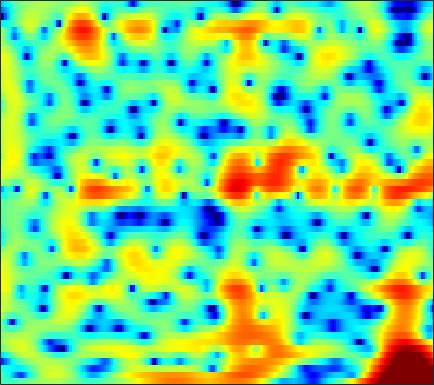

The data file committed next to this chart (first rows):
-2.3153, -2.3932, -2.4771, -2.5272, -2.5466, -2.5033, -2.3985, -2.2855, -2.0787, -1.8254, -1.5258, -1.2758, -0.92568, -0.56541, -0.29784, 0.054921, 0.39801, 0.6303, 0.92063, 1.1745, 1.3752, 1.4965, 1.616, 1.6856
-2.168, -2.644, -3.419, -4.375, -5.246, -6.659, -8.419, -9.984, -12.18, -13.3, -11.93, -9.991, -7.397, -5.184, -3.777, -2.185, -0.8674, -0.02869, 0.9197, 1.693, 2.309, 2.679, 3.056, 3.309
-3.833, -4.068, -4.372, -4.671, -4.888, -5.181, -5.466, -5.628, -5.71, -5.565, -5.131, -4.621, -3.745, -2.758, -1.998, -1.021, -0.1225, 0.4839, 1.189, 1.776, 2.248, 2.523, 2.795, 2.959
-13.97, -13.27, -11.03, -8.698, -7.204, -5.556, -4.224, -3.391, -2.434, -1.625, -0.9258, -0.459, 0.0982, 0.5877, 0.9067, 1.274, 1.57, 1.741, 1.905, 2.004, 2.031, 2.014, 1.944, 1.833
-6.341, -5.917, -4.901, -3.603, -2.602, -1.335, -0.223, 0.4898, 1.276, 1.897, 2.356, 2.6, 2.788, 2.839, 2.789, 2.607, 2.292, 1.97, 1.447, 0.8271, 0.1223, -0.4459, -1.242, -2.04
-0.7758, -0.1923, 0.536, 1.22, 1.696, 2.28, 2.777, 3.083, 3.386, 3.56, 3.583, 3.494, 3.219, 2.755, 2.27, 1.424, 0.3243, -0.6844, -2.287, -4.205, -6.405, -8.139, -10.3, -11.96
0.5433, 1.053, 1.649, 2.159, 2.484, 2.84, 3.113, 3.26, 3.365, 3.361, 3.231, 3.043, 2.65, 2.07, 1.495, 0.5184, -0.7404, -1.905, -3.805, -6.187, -9.059, -11.39, -13.78, -13.88
0.4689, 0.6502, 0.851, 1.021, 1.139, 1.298, 1.456, 1.575, 1.723, 1.839, 1.889, 1.879, 1.778, 1.569, 1.331, 0.9066, 0.3734, -0.09146, -0.7717, -1.476, -2.141, -2.579, -3.022, -3.296
-0.4729, -0.9192, -1.603, -2.288, -2.696, -2.937, -2.739, -2.337, -1.624, -0.8665, -0.1878, 0.2384, 0.6686, 0.9574, 1.083, 1.159, 1.143, 1.087, 0.982, 0.8583, 0.7368, 0.6618, 0.5916, 0.5485
-0.6659, -1.958, -4.34, -7.999, -12.53, -32.33, -14.11, -9.158, -5.454, -3.17, -1.659, -0.8511, -0.1179, 0.3419, 0.5452, 0.6716, 0.7023, 0.6951, 0.696, 0.7578, 0.8933, 1.051, 1.317, 1.63
1.806, 1.046, -0.06779, -1.196, -1.927, -2.526, -2.549, -2.26, -1.685, -1.12, -0.7016, -0.5157, -0.4823, -0.6866, -0.9885, -1.582, -2.36, -2.994, -3.743, -4.074, -3.704, -3.011, -1.78, -0.4759
3.174, 2.846, 2.369, 1.867, 1.505, 1.065, 0.6785, 0.4229, 0.1033, -0.222, -0.5893, -0.9266, -1.496, -2.284, -3.064, -4.447, -6.401, -8.474, -12.86, -22.72, -17.82, -11.56, -6.837, -3.726
2.901, 2.818, 2.569, 2.167, 1.779, 1.15, 0.4286, -0.1341, -0.8515, -1.48, -2.018, -2.389, -2.851, -3.382, -3.842, -4.593, -5.45, -6.095, -6.812, -7.092, -6.688, -5.923, -4.517, -2.887
2.935, 3.223, 3.184, 2.7, 2.04, 0.7469, -1.009, -2.616, -4.923, -6.588, -6.62, -5.906, -4.893, -4.261, -4.104, -4.299, -4.908, -5.533, -6.487, -7.232, -7.176, -6.438, -4.779, -2.811
4.301, 4.563, 4.486, 3.913, 3.142, 1.639, -0.5001, -2.643, -6.209, -9.053, -8.065, -6.226, -4.312, -3.268, -2.975, -3.207, -4.166, -5.437, -8.126, -12.78, -17.56, -13.09, -7.522, -4.002
4.616, 4.548, 4.281, 3.8, 3.311, 2.497, 1.547, 0.8251, -0.06758, -0.7672, -1.179, -1.331, -1.417, -1.498, -1.627, -1.919, -2.365, -2.808, -3.419, -3.903, -4.075, -3.946, -3.524, -2.984
4.42, 4.234, 3.896, 3.457, 3.067, 2.47, 1.836, 1.362, 0.7549, 0.21, -0.2251, -0.4817, -0.7437, -0.9286, -1.041, -1.174, -1.3, -1.399, -1.547, -1.695, -1.856, -1.976, -2.194, -2.522
4.184, 3.985, 3.621, 3.136, 2.688, 1.995, 1.21, 0.5765, -0.265, -1.016, -1.587, -1.848, -1.957, -1.836, -1.643, -1.353, -1.066, -0.8826, -0.7056, -0.6216, -0.6229, -0.6911, -0.8654, -1.167
3.6, 3.5, 3.218, 2.731, 2.211, 1.287, 0.02459, -1.173, -3.133, -5.469, -7.665, -8.275, -7.167, -5.225, -3.886, -2.45, -1.421, -0.8616, -0.3563, -0.05272, 0.09665, 0.1354, 0.1361, 0.1182
2.082, 2.309, 2.422, 2.275, 1.971, 1.235, 0.09387, -1.09, -3.25, -6.196, -9.582, -10.62, -8.325, -5.389, -3.696, -2.099, -1.073, -0.6103, -0.3186, -0.3454, -0.5922, -0.8608, -1.185, -1.272
-0.9537, -0.08043, 0.8112, 1.388, 1.604, 1.626, 1.377, 1.03, 0.4299, -0.2029, -0.7141, -0.9083, -0.9021, -0.6702, -0.4455, -0.1948, -0.1011, -0.1848, -0.5738, -1.385, -2.765, -4.338, -7.539, -12.11
-5.109, -3.389, -1.646, -0.4074, 0.2471, 0.8338, 1.112, 1.163, 1.086, 0.8754, 0.5997, 0.3823, 0.1014, -0.1549, -0.3372, -0.5424, -0.7707, -0.9663, -1.333, -1.867, -2.673, -3.449, -4.606, -5.316
-5.808, -4.257, -2.603, -1.364, -0.6727, -0.04061, 0.2859, 0.365, 0.2522, -0.08571, -0.6066, -1.116, -1.883, -2.675, -3.194, -3.672, -3.776, -3.629, -3.193, -2.659, -2.107, -1.703, -1.143, -0.482
-3.693, -2.804, -1.77, -0.9515, -0.4884, -0.103, 0.04483, -0.02052, -0.3608, -0.9967, -1.994, -3.01, -4.82, -7.309, -9.732, -13.15, -12.89, -10.3, -7.059, -4.606, -2.722, -1.577, -0.2782, 0.8288
-2.271, -1.704, -1.045, -0.5338, -0.2567, -0.05211, -0.02771, -0.1643, -0.5487, -1.187, -2.133, -3.058, -4.675, -6.736, -8.52, -10.49, -10.31, -8.812, -6.399, -4.262, -2.514, -1.393, -0.1102, 0.9812
-1.763, -1.346, -0.8843, -0.5234, -0.33, -0.1582, -0.13, -0.195, -0.392, -0.7468, -1.227, -1.667, -2.326, -2.991, -3.408, -3.795, -3.852, -3.673, -3.199, -2.537, -1.75, -1.129, -0.2977, 0.5187
-1.391, -1.13, -0.8232, -0.5531, -0.3759, -0.1843, -0.05697, 0.0159, 0.04093, -0.00625, -0.1339, -0.2868, -0.526, -0.8307, -1.092, -1.443, -1.8, -2.021, -2.255, -2.334, -2.183, -1.911, -1.31, -0.5333
-1.31, -1.285, -1.099, -0.8325, -0.6075, -0.3514, -0.07232, 0.1263, 0.4025, 0.7187, 0.9876, 1.138, 1.197, 1.069, 0.8082, 0.2474, -0.6214, -1.507, -2.958, -4.581, -5.827, -5.811, -4.482, -2.57
-5.105, -5.003, -3.74, -2.559, -2.082, -1.928, -1.984, -1.951, -1.341, -0.163, 1.148, 2.023, 2.804, 3.161, 3.132, 2.674, 1.639, 0.4344, -1.955, -5.775, -11.58, -12.32, -6.58, -2.728
-8.745, -7.807, -4.924, -3.491, -3.471, -4.812, -9.004, -17.02, -13.98, -5.047, -0.9121, 0.9985, 2.652, 3.546, 3.85, 3.765, 3.297, 2.699, 1.723, 0.7088, -0.1223, -0.4256, -0.3954, -0.06971
1.516, 1.046, 0.6383, 0.2242, -0.1598, -0.8889, -1.611, -1.956, -1.694, -0.7133, 0.5301, 1.294, 2.079, 2.525, 2.632, 2.547, 2.242, 1.873, 1.225, 0.5002, -0.2822, -0.8857, -1.734, -2.568
3.865, 3.567, 3.216, 2.906, 2.674, 2.333, 2.065, 1.866, 1.716, 1.585, 1.451, 1.352, 1.13, 0.8173, 0.5147, 0.09278, -0.4522, -0.8801, -1.559, -2.408, -3.373, -4.28, -5.833, -7.952
3.85, 3.927, 4.016, 4.052, 4.018, 3.875, 3.575, 3.28, 2.748, 2.058, 1.179, 0.4581, -0.6331, -1.78, -2.611, -3.554, -4.308, -4.733, -5.156, -5.665, -6.368, -6.94, -7.882, -9.168
2.058, 2.973, 3.936, 4.568, 4.827, 4.928, 4.697, 4.337, 3.535, 2.401, 0.8621, -0.6276, -3.105, -6.201, -8.769, -11.51, -11.4, -10.52, -9.662, -9.246, -9.338, -9.601, -9.73, -9.442
-0.08631, 1.795, 3.522, 4.6, 5.079, 5.328, 5.213, 4.856, 4.063, 2.844, 1.161, -0.5011, -3.313, -7.046, -10.45, -14.41, -13.67, -12.14, -11.3, -11.8, -13.52, -15.89, -19.35, -16.5
1.457, 2.394, 3.429, 4.174, 4.529, 4.718, 4.602, 4.317, 3.683, 2.751, 1.547, 0.4972, -1.095, -2.76, -3.96, -5.39, -6.476, -7.187, -8.122, -9.403, -11.09, -12.48, -13.69, -12.64
2.287, 2.766, 3.311, 3.712, 3.891, 3.963, 3.805, 3.561, 3.047, 2.361, 1.521, 0.8169, -0.1809, -1.202, -1.94, -2.847, -3.694, -4.289, -5, -5.633, -6.185, -6.481, -6.67, -6.578
2.239, 2.679, 3.148, 3.453, 3.564, 3.55, 3.353, 3.077, 2.562, 1.895, 1.109, 0.4735, -0.3757, -1.183, -1.73, -2.344, -2.81, -3.07, -3.35, -3.53, -3.646, -3.703, -3.747, -3.805
2.065, 2.599, 3.139, 3.471, 3.582, 3.526, 3.252, 2.888, 2.201, 1.288, 0.1872, -0.7236, -1.963, -3.047, -3.636, -4.011, -3.94, -3.695, -3.267, -2.847, -2.476, -2.255, -2.041, -1.923
1.767, 2.413, 3.08, 3.515, 3.686, 3.668, 3.356, 2.916, 2.018, 0.7239, -1.038, -2.758, -5.713, -9.446, -11.85, -11.13, -8.168, -6.3, -4.42, -3.094, -2.156, -1.633, -1.117, -0.7501
0.5602, 1.409, 2.361, 3.065, 3.396, 3.574, 3.408, 3.057, 2.263, 1.051, -0.6345, -2.269, -4.992, -8.187, -10.1, -9.748, -7.505, -5.962, -4.372, -3.22, -2.406, -1.925, -1.407, -0.9614
-1.922, -0.4343, 1.182, 2.364, 2.973, 3.445, 3.556, 3.407, 2.937, 2.179, 1.181, 0.3441, -0.8376, -1.92, -2.545, -3.07, -3.31, -3.361, -3.427, -3.575, -3.758, -3.867, -3.797, -3.394
-3.353, -1.183, 0.9395, 2.391, 3.137, 3.725, 3.928, 3.855, 3.493, 2.907, 2.152, 1.52, 0.6712, -0.1446, -0.6947, -1.402, -2.092, -2.673, -3.675, -5.141, -7.285, -9.476, -12.26, -11.07
-0.4522, 0.8477, 2.262, 3.276, 3.771, 4.094, 4.038, 3.773, 3.138, 2.223, 1.112, 0.2123, -0.9055, -1.764, -2.201, -2.529, -2.779, -3.085, -3.757, -4.904, -6.697, -8.463, -10.5, -9.662
2.14, 2.83, 3.554, 4.016, 4.163, 4.076, 3.631, 3.038, 1.885, 0.2219, -2.034, -4.186, -7.628, -10.06, -9.433, -7.038, -5.104, -4.122, -3.343, -3.012, -2.965, -2.975, -2.917, -2.62
2.981, 3.412, 3.798, 3.944, 3.885, 3.552, 2.918, 2.215, 0.9315, -0.8014, -3.109, -5.325, -8.847, -11.34, -10.45, -7.598, -5.264, -3.96, -2.725, -1.92, -1.4, -1.141, -0.9057, -0.7625
2.953, 3.259, 3.478, 3.474, 3.322, 2.919, 2.292, 1.691, 0.7141, -0.4016, -1.592, -2.43, -3.355, -3.851, -3.881, -3.519, -2.889, -2.366, -1.72, -1.194, -0.8249, -0.6695, -0.6068, -0.7166
3.216, 3.432, 3.521, 3.388, 3.146, 2.649, 1.966, 1.35, 0.4501, -0.4904, -1.361, -1.897, -2.381, -2.554, -2.469, -2.169, -1.702, -1.325, -0.8509, -0.4638, -0.2379, -0.1909, -0.3334, -0.7262
3.995, 4.103, 4.033, 3.732, 3.348, 2.641, 1.701, 0.8325, -0.4906, -1.986, -3.469, -4.396, -4.985, -4.671, -3.989, -2.86, -1.747, -1.016, -0.2122, 0.3623, 0.6864, 0.7633, 0.6146, 0.1382
4.12, 4.087, 3.835, 3.352, 2.84, 1.934, 0.7513, -0.3743, -2.28, -4.889, -8.773, -13.5, -22.32, -12.54, -8.426, -4.984, -2.741, -1.518, -0.3077, 0.5228, 1.074, 1.302, 1.403, 1.246
2.852, 2.628, 2.151, 1.481, 0.8825, -0.04779, -1.104, -1.962, -3.279, -4.816, -6.47, -7.593, -8.185, -7.312, -6.092, -4.411, -3.009, -2.144, -1.232, -0.5212, 0.05103, 0.4086, 0.8015, 1.111
1.635, 1.125, 0.2351, -0.8401, -1.725, -2.84, -3.692, -4.069, -4.253, -4.199, -4.073, -3.939, -3.668, -3.325, -3.044, -2.716, -2.491, -2.396, -2.333, -2.2, -1.9, -1.487, -0.7768, 0.05323
1.32, 0.4843, -0.9823, -2.986, -4.991, -8.388, -11.19, -10.34, -7.09, -4.43, -2.624, -1.673, -0.8611, -0.4744, -0.4567, -0.8102, -1.618, -2.598, -4.368, -6.328, -6.981, -5.96, -3.725, -1.678
0.5674, -0.1862, -1.336, -2.851, -4.334, -6.76, -8.448, -7.485, -4.485, -1.755, 0.2271, 1.278, 2.144, 2.49, 2.408, 1.817, 0.5566, -0.9286, -3.949, -8.571, -11.47, -8.431, -4.66, -2.511
-5.276, -5.389, -4.864, -4.077, -3.523, -2.841, -2.057, -1.358, -0.2283, 0.9531, 2, 2.632, 3.229, 3.508, 3.5, 3.189, 2.546, 1.881, 0.8556, -0.1211, -0.812, -1.119, -1.424, -2.05
-39.8, -19.11, -11.51, -7.69, -5.779, -3.869, -2.378, -1.422, -0.3231, 0.6036, 1.387, 1.855, 2.339, 2.628, 2.718, 2.676, 2.48, 2.239, 1.838, 1.368, 0.8809, 0.4857, -0.1062, -0.8196
-10.65, -10.09, -8.614, -6.826, -5.543, -4.016, -2.729, -1.883, -0.9391, -0.1579, 0.484, 0.8826, 1.298, 1.597, 1.748, 1.862, 1.881, 1.84, 1.713, 1.52, 1.265, 1.05, 0.7286, 0.3981
-7.17, -6.573, -5.649, -4.658, -3.899, -2.951, -2.1, -1.557, -0.923, -0.3932, 0.0268, 0.3012, 0.6064, 0.8787, 1.065, 1.286, 1.46, 1.562, 1.643, 1.66, 1.595, 1.5, 1.32, 1.09
